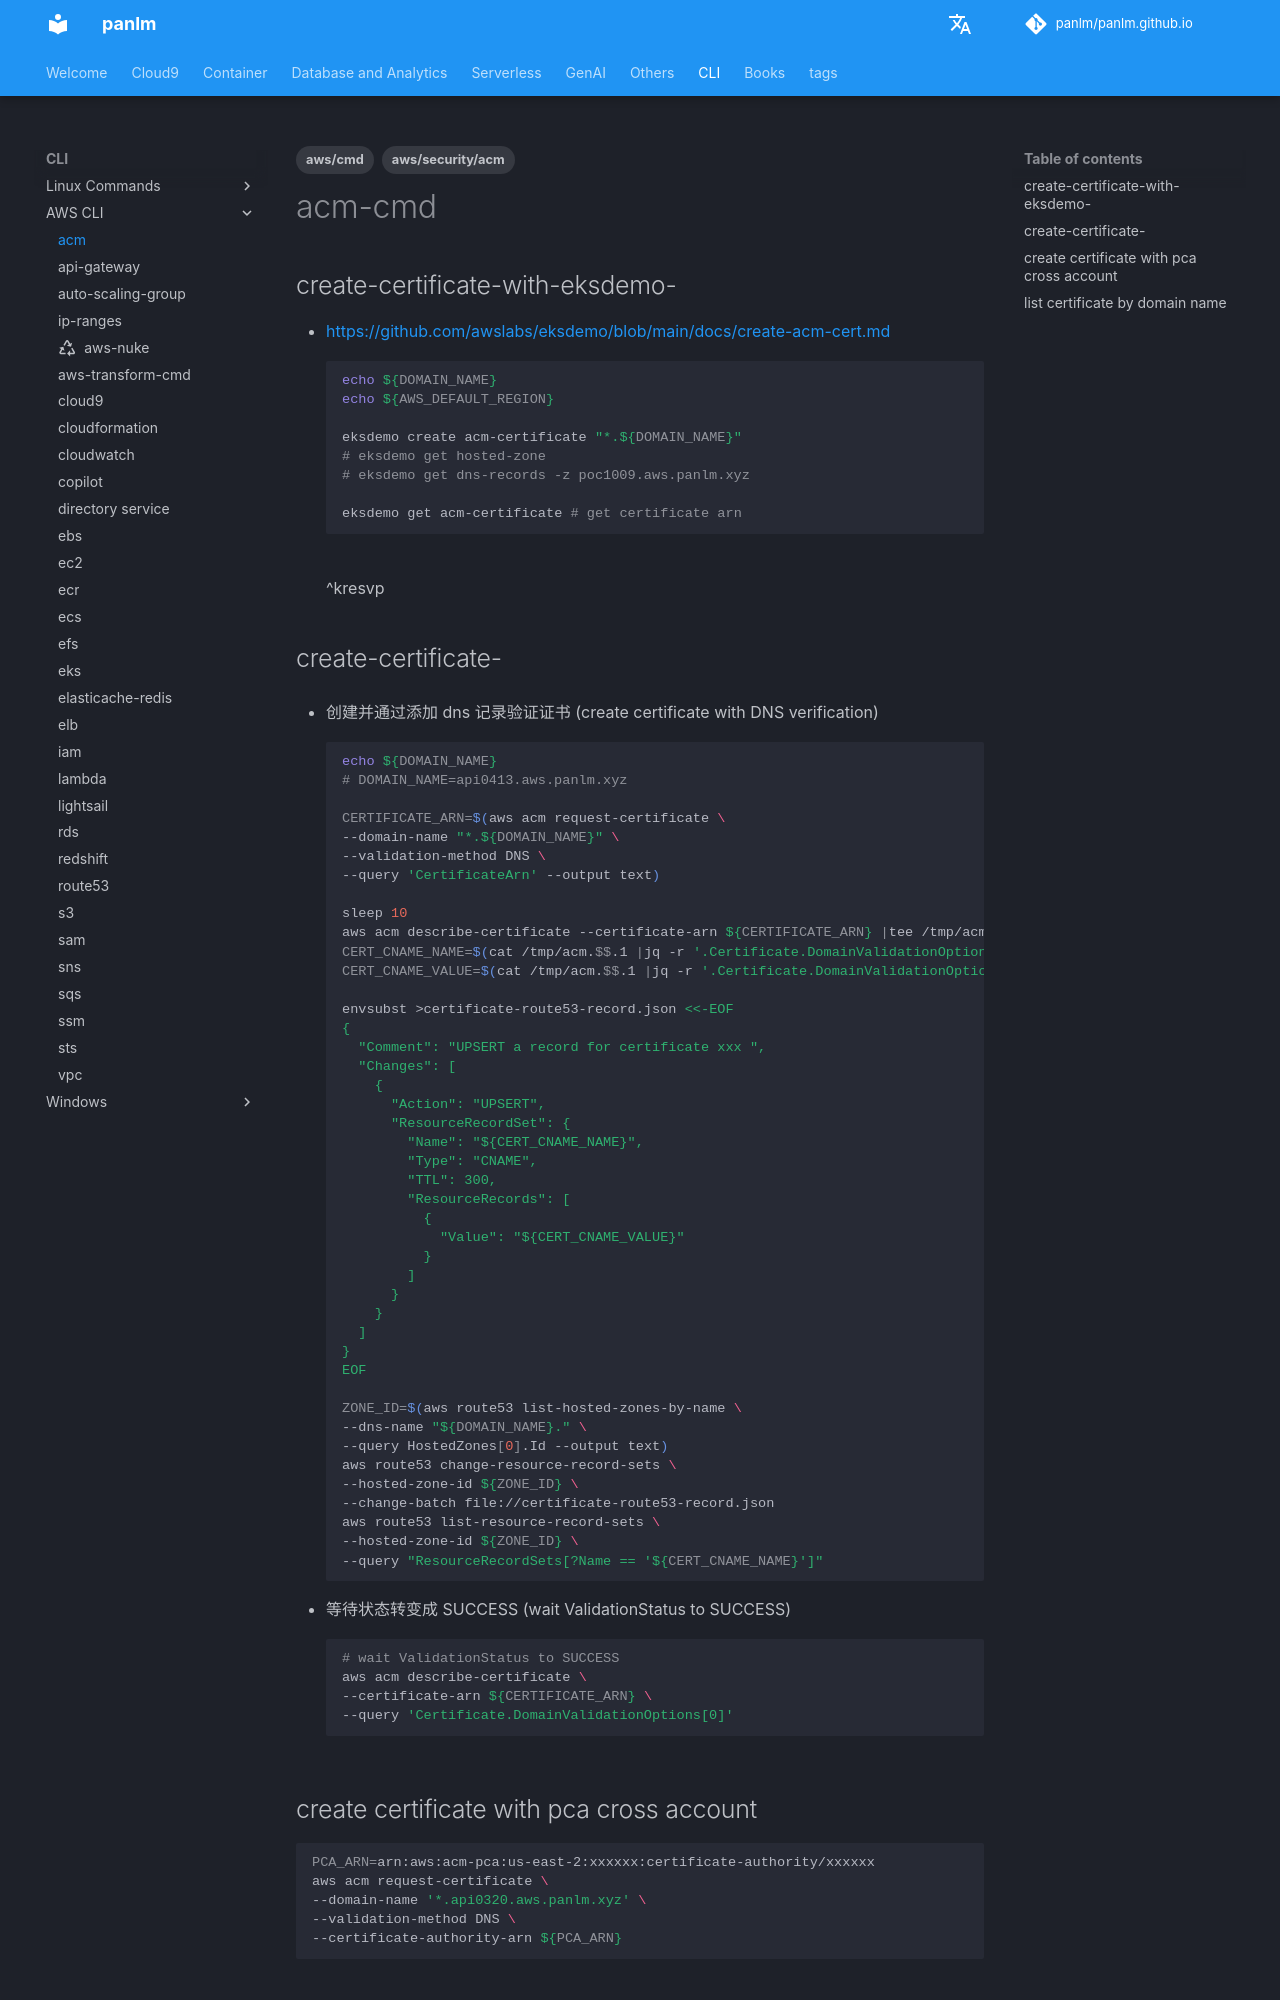

repository: panlm/panlm.github.io · page: CLI/awscli/acm-cmd/index.html · generator: mkdocs

---
title: acm
description: 常用命令
created: 2023-03-15 11:58:12.994000
last_modified: 2024-02-05
tags:
- aws/cmd
- aws/security/acm
permalink: git-mkdocs/cli/awscli/acm-cmd
---

# acm-cmd

## create-certificate-with-eksdemo-

- https://github.com/awslabs/eksdemo/blob/main/docs/create-acm-cert.md
```sh
echo ${DOMAIN_NAME}
echo ${AWS_DEFAULT_REGION}

eksdemo create acm-certificate "*.${DOMAIN_NAME}" 
# eksdemo get hosted-zone
# eksdemo get dns-records -z poc1009.aws.panlm.xyz

eksdemo get acm-certificate # get certificate arn 

```
^kresvp

## create-certificate-

- 创建并通过添加 dns 记录验证证书 (create certificate with DNS verification)
```sh
echo ${DOMAIN_NAME}
# DOMAIN_NAME=api0413.aws.panlm.xyz

CERTIFICATE_ARN=$(aws acm request-certificate \
--domain-name "*.${DOMAIN_NAME}" \
--validation-method DNS \
--query 'CertificateArn' --output text)

sleep 10
aws acm describe-certificate --certificate-arn ${CERTIFICATE_ARN} |tee /tmp/acm.$$.1
CERT_CNAME_NAME=$(cat /tmp/acm.$$.1 |jq -r '.Certificate.DomainValidationOptions[0].ResourceRecord.Name')
CERT_CNAME_VALUE=$(cat /tmp/acm.$$.1 |jq -r '.Certificate.DomainValidationOptions[0].ResourceRecord.Value')

envsubst >certificate-route53-record.json <<-EOF
{
  "Comment": "UPSERT a record for certificate xxx ",
  "Changes": [
    {
      "Action": "UPSERT",
      "ResourceRecordSet": {
        "Name": "${CERT_CNAME_NAME}",
        "Type": "CNAME",
        "TTL": 300,
        "ResourceRecords": [
          {
            "Value": "${CERT_CNAME_VALUE}"
          }
        ]
      }
    }
  ]
}
EOF

ZONE_ID=$(aws route53 list-hosted-zones-by-name \
--dns-name "${DOMAIN_NAME}." \
--query HostedZones[0].Id --output text) 
aws route53 change-resource-record-sets \
--hosted-zone-id ${ZONE_ID} \
--change-batch file://certificate-route53-record.json 
aws route53 list-resource-record-sets \
--hosted-zone-id ${ZONE_ID} \
--query "ResourceRecordSets[?Name == '${CERT_CNAME_NAME}']"

```

- 等待状态转变成 SUCCESS (wait ValidationStatus to SUCCESS)
```sh
# wait ValidationStatus to SUCCESS
aws acm describe-certificate \
--certificate-arn ${CERTIFICATE_ARN} \
--query 'Certificate.DomainValidationOptions[0]' 

```
